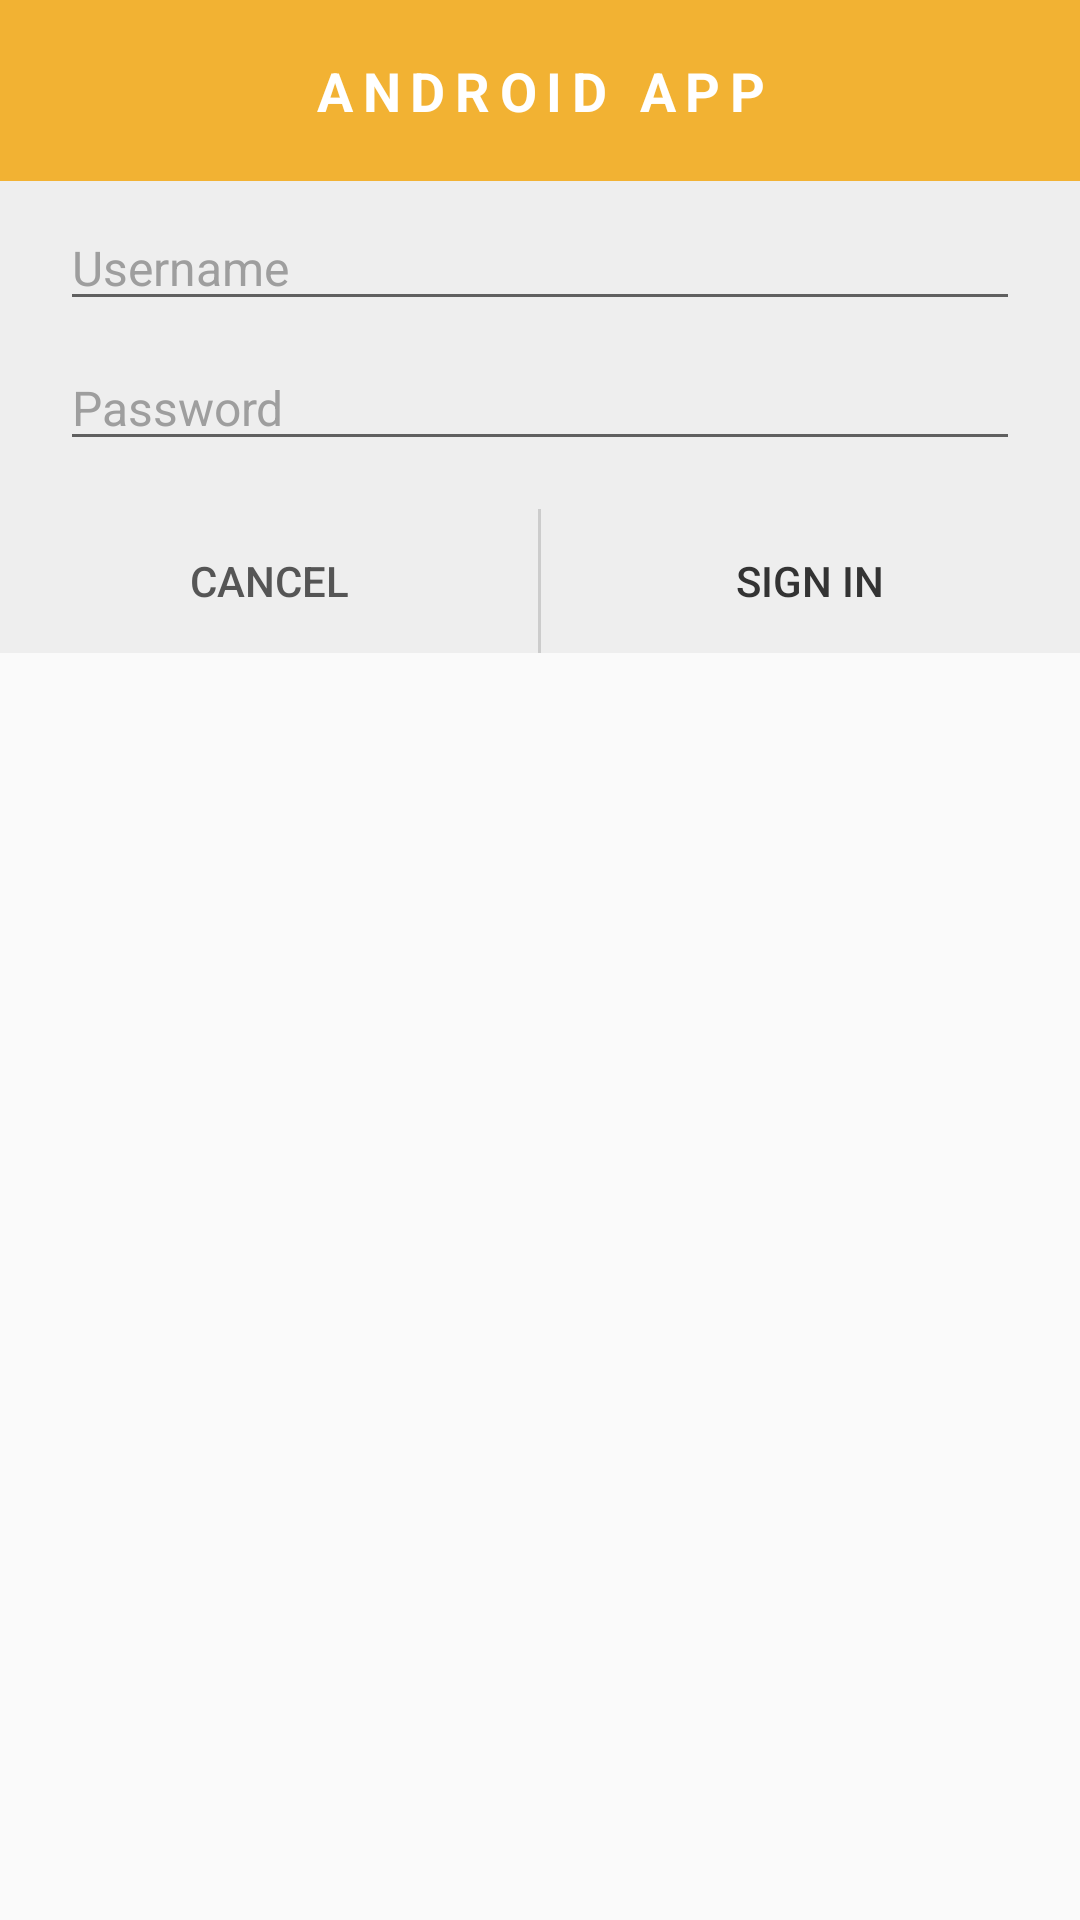

Reconstruct the res/layout file that produces this screen, plus the resources it refers to.
<!-- AndroidManifest.xml: application theme AppTheme -->
<!-- res/layout/dialog_signin.xml -->
<?xml version="1.0" encoding="utf-8"?>
<LinearLayout xmlns:android="http://schemas.android.com/apk/res/android"
    android:layout_width="match_parent"
    android:layout_height="wrap_content"
    android:orientation="vertical">

    
    <TextView
        android:layout_width="match_parent"
        android:layout_height="wrap_content"
        android:background="@color/dialog_header"
        android:gravity="center"
        android:letterSpacing="0.18"
        android:paddingTop="18dp"
        android:paddingBottom="18dp"
        android:text="@string/dialog_title"
        android:textColor="@color/white"
        android:textSize="18sp"
        android:textStyle="bold" />

    <LinearLayout
        android:layout_width="match_parent"
        android:layout_height="wrap_content"
        android:background="@color/dialog_body"
        android:orientation="vertical"
        android:paddingStart="20dp"
        android:paddingTop="8dp"
        android:paddingEnd="20dp"
        android:paddingBottom="16dp">

        <EditText
            android:id="@+id/et_username"
            android:layout_width="match_parent"
            android:layout_height="wrap_content"
            android:hint="@string/dialog_username"
            android:inputType="text"
            android:singleLine="true"
            android:textColorHint="@color/dialog_text"
            android:textSize="16sp" />

        <EditText
            android:id="@+id/et_password"
            android:layout_width="match_parent"
            android:layout_height="wrap_content"
            android:layout_marginTop="8dp"
            android:hint="@string/dialog_password"
            android:inputType="textPassword"
            android:singleLine="true"
            android:textColorHint="@color/dialog_text"
            android:textSize="16sp" />

    </LinearLayout>

    
    <LinearLayout
        android:layout_width="match_parent"
        android:layout_height="wrap_content"
        android:background="@color/dialog_body"
        android:orientation="horizontal">

        <Button
            android:id="@+id/btn_cancel"
            style="?android:attr/borderlessButtonStyle"
            android:layout_width="0dp"
            android:layout_height="wrap_content"
            android:layout_weight="1"
            android:text="@string/dialog_cancel"
            android:textColor="#555555" />

        <View
            android:layout_width="1dp"
            android:layout_height="match_parent"
            android:background="#CCCCCC" />

        <Button
            android:id="@+id/btn_signin"
            style="?android:attr/borderlessButtonStyle"
            android:layout_width="0dp"
            android:layout_height="wrap_content"
            android:layout_weight="1"
            android:text="@string/dialog_signin"
            android:textColor="#333333" />

    </LinearLayout>
</LinearLayout>
<!-- resources referenced by this layout -->
<resources>
  <color name="dialog_body">#EEEEEE</color>
  <color name="dialog_header">#F2B233</color>
  <color name="dialog_text">#9E9E9E</color>
  <color name="white">#FFFFFFFF</color>
  <string name="dialog_cancel">Cancel</string>
  <string name="dialog_password">Password</string>
  <string name="dialog_signin">Sign in</string>
  <string name="dialog_title">ANDROID APP</string>
  <string name="dialog_username">Username</string>
  <style name="AppTheme" parent="Theme.AppCompat.Light.DarkActionBar">
          <item name="colorPrimary">@color/brand</item>
          <item name="colorPrimaryDark">#FF303F9F</item>
          <item name="colorAccent">#FF03A9F4</item>
      </style>
  <color name="brand">#FF3F51B5</color>
</resources>
